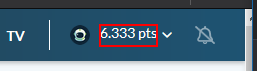
Task: Este proyecto contiene todas las clases de RPA
Workflow: Main

Step 1: find the element '*pts'

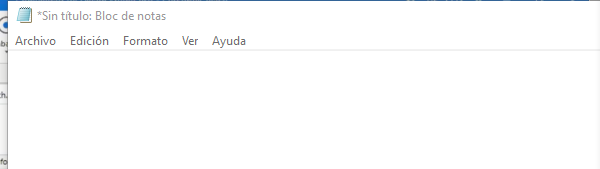
Step 2: Attach Window 'notepad.exe *Sin' on the element in window '*Sin título: Bloc de notas' (notepad.exe)
